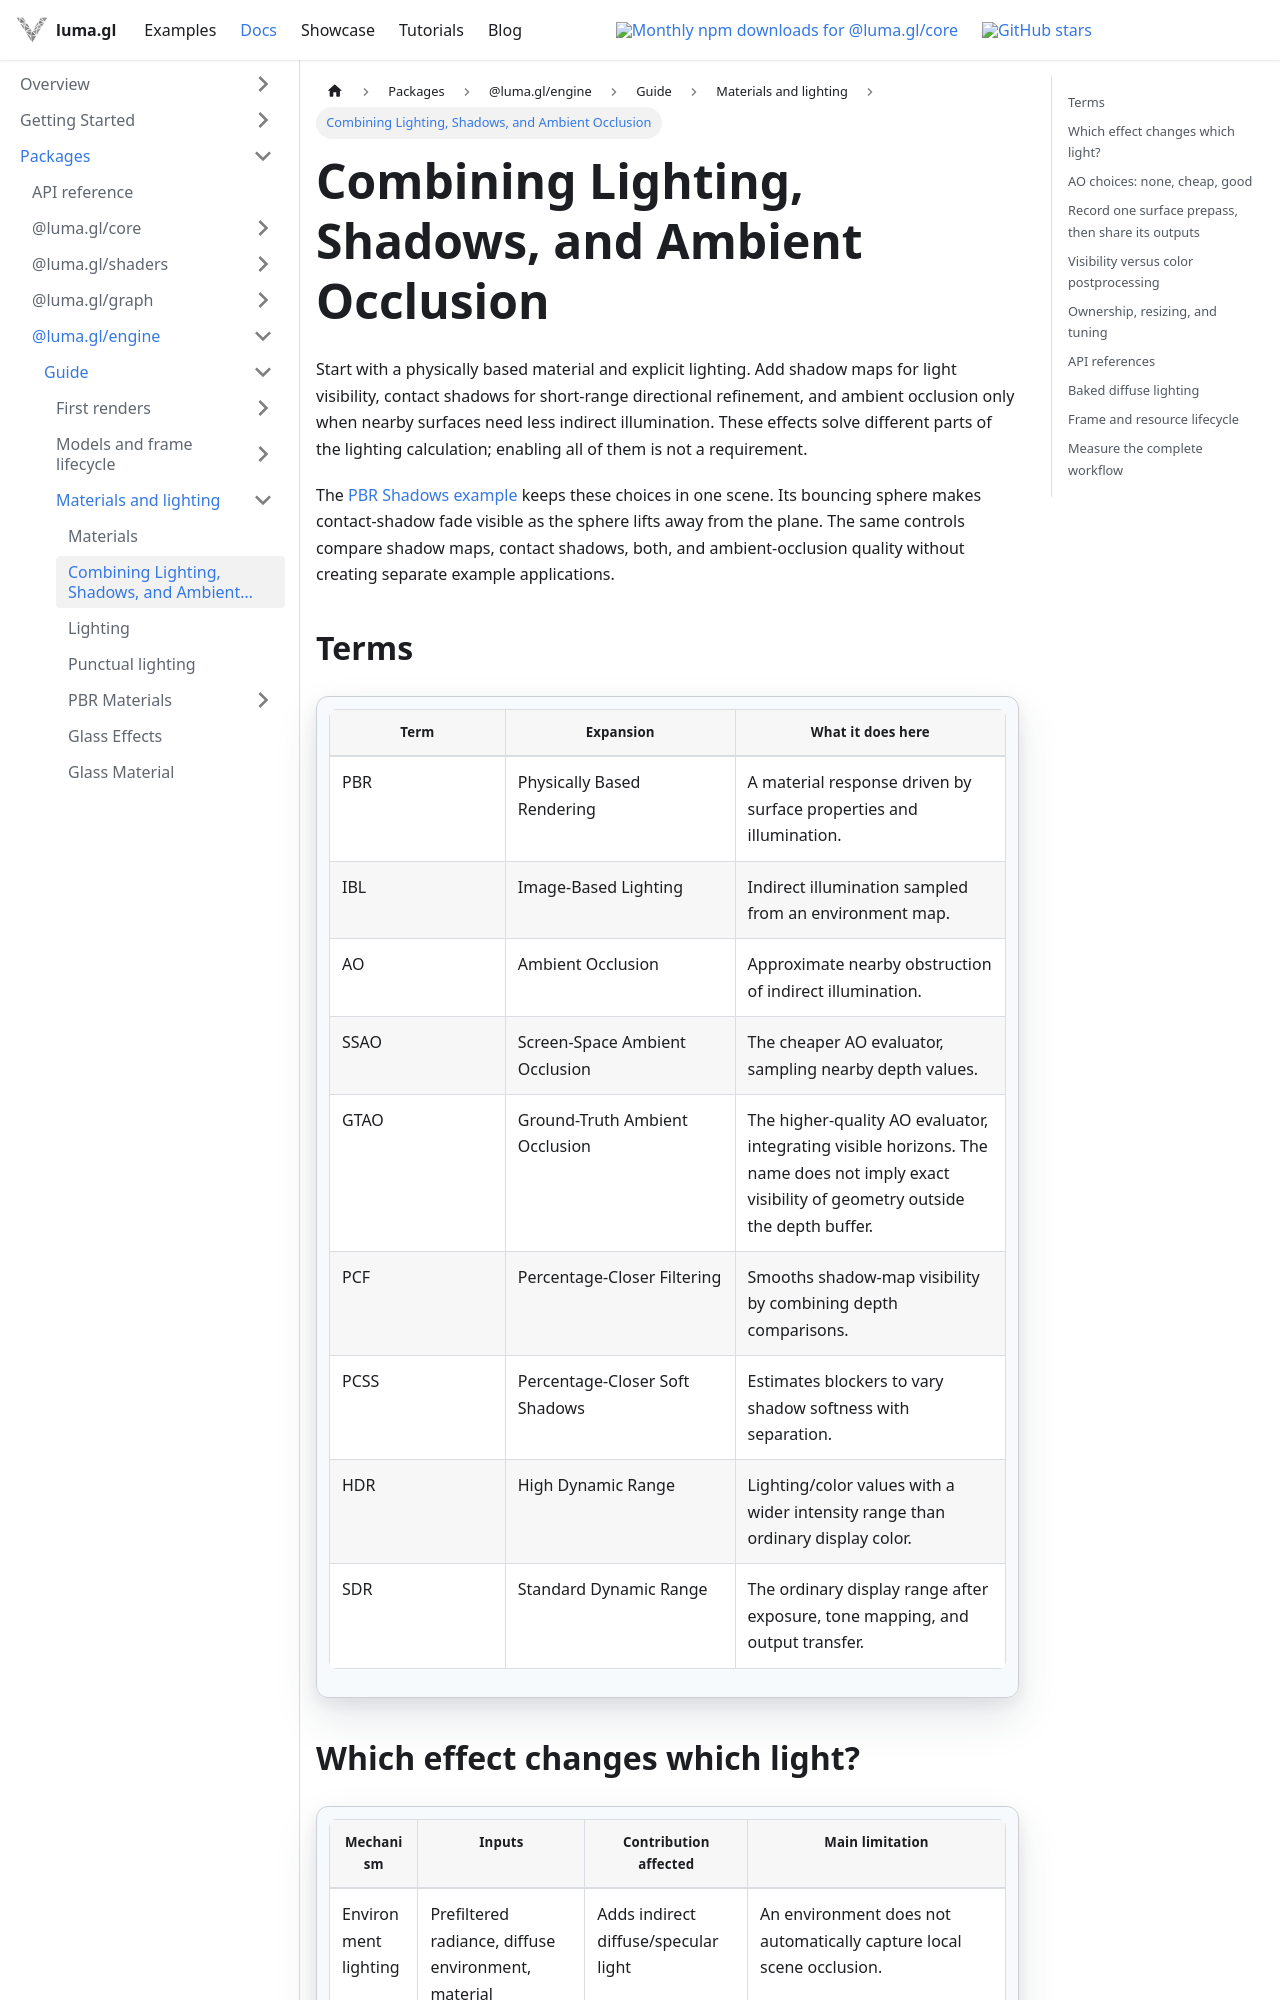

repository: visgl/luma.gl · page: next/docs/api-guide/engine/lighting-effects.html · generator: docusaurus

# Combining Lighting, Shadows, and Ambient Occlusion

Start with a physically based material and explicit lighting. Add shadow maps for light
visibility, contact shadows for short-range directional refinement, and ambient occlusion
only when nearby surfaces need less indirect illumination. These effects solve different
parts of the lighting calculation; enabling all of them is not a requirement.

The [PBR Shadows example](/examples/api/pbr-shadows) keeps these choices in one scene.
Its bouncing sphere makes contact-shadow fade visible as the sphere lifts away from the
plane. The same controls compare shadow maps, contact shadows, both, and ambient-occlusion
quality without creating separate example applications.

## Terms

| Term | Expansion | What it does here |
| --- | --- | --- |
| PBR | Physically Based Rendering | A material response driven by surface properties and illumination. |
| IBL | Image-Based Lighting | Indirect illumination sampled from an environment map. |
| AO | Ambient Occlusion | Approximate nearby obstruction of indirect illumination. |
| SSAO | Screen-Space Ambient Occlusion | The cheaper AO evaluator, sampling nearby depth values. |
| GTAO | Ground-Truth Ambient Occlusion | The higher-quality AO evaluator, integrating visible horizons. The name does not imply exact visibility of geometry outside the depth buffer. |
| PCF | Percentage-Closer Filtering | Smooths shadow-map visibility by combining depth comparisons. |
| PCSS | Percentage-Closer Soft Shadows | Estimates blockers to vary shadow softness with separation. |
| HDR | High Dynamic Range | Lighting/color values with a wider intensity range than ordinary display color. |
| SDR | Standard Dynamic Range | The ordinary display range after exposure, tone mapping, and output transfer. |

## Which effect changes which light?

| Mechanism | Inputs | Contribution affected | Main limitation |
| --- | --- | --- | --- |
| Environment lighting | Prefiltered radiance, diffuse environment, material | Adds indirect diffuse/specular light | An environment does not automatically capture local scene occlusion. |
| Shadow maps | Light-view geometry and depth | Each supported light's direct contribution | Resolution, bias, light-view coverage and filtering. |
| Contact shadows | Camera depth/normals and one directional-light direction | First directional light's direct contribution | Only surfaces visible in the current camera depth buffer can block rays. |
| AO visibility | Camera depth/normals | Ambient light, IBL and lightmaps in opt-in PBR receivers | Approximation from a single visible depth layer; it does not add cast shadows for individual lights. |
| Material occlusion map | Authored texture/UVs | Existing material behavior | Authored data cannot follow new object motion or scene changes. |

Contact shadows combine with a directional shadow map using the minimum visibility, not
by multiplying two estimates of the same direct-light occlusion. AO is applied separately
to indirect contributions. Direct lights and emission retain their energy when screen-space
AO changes. Authored material occlusion remains independent; avoid unintentionally stacking
several strong approximations of the same crease.
